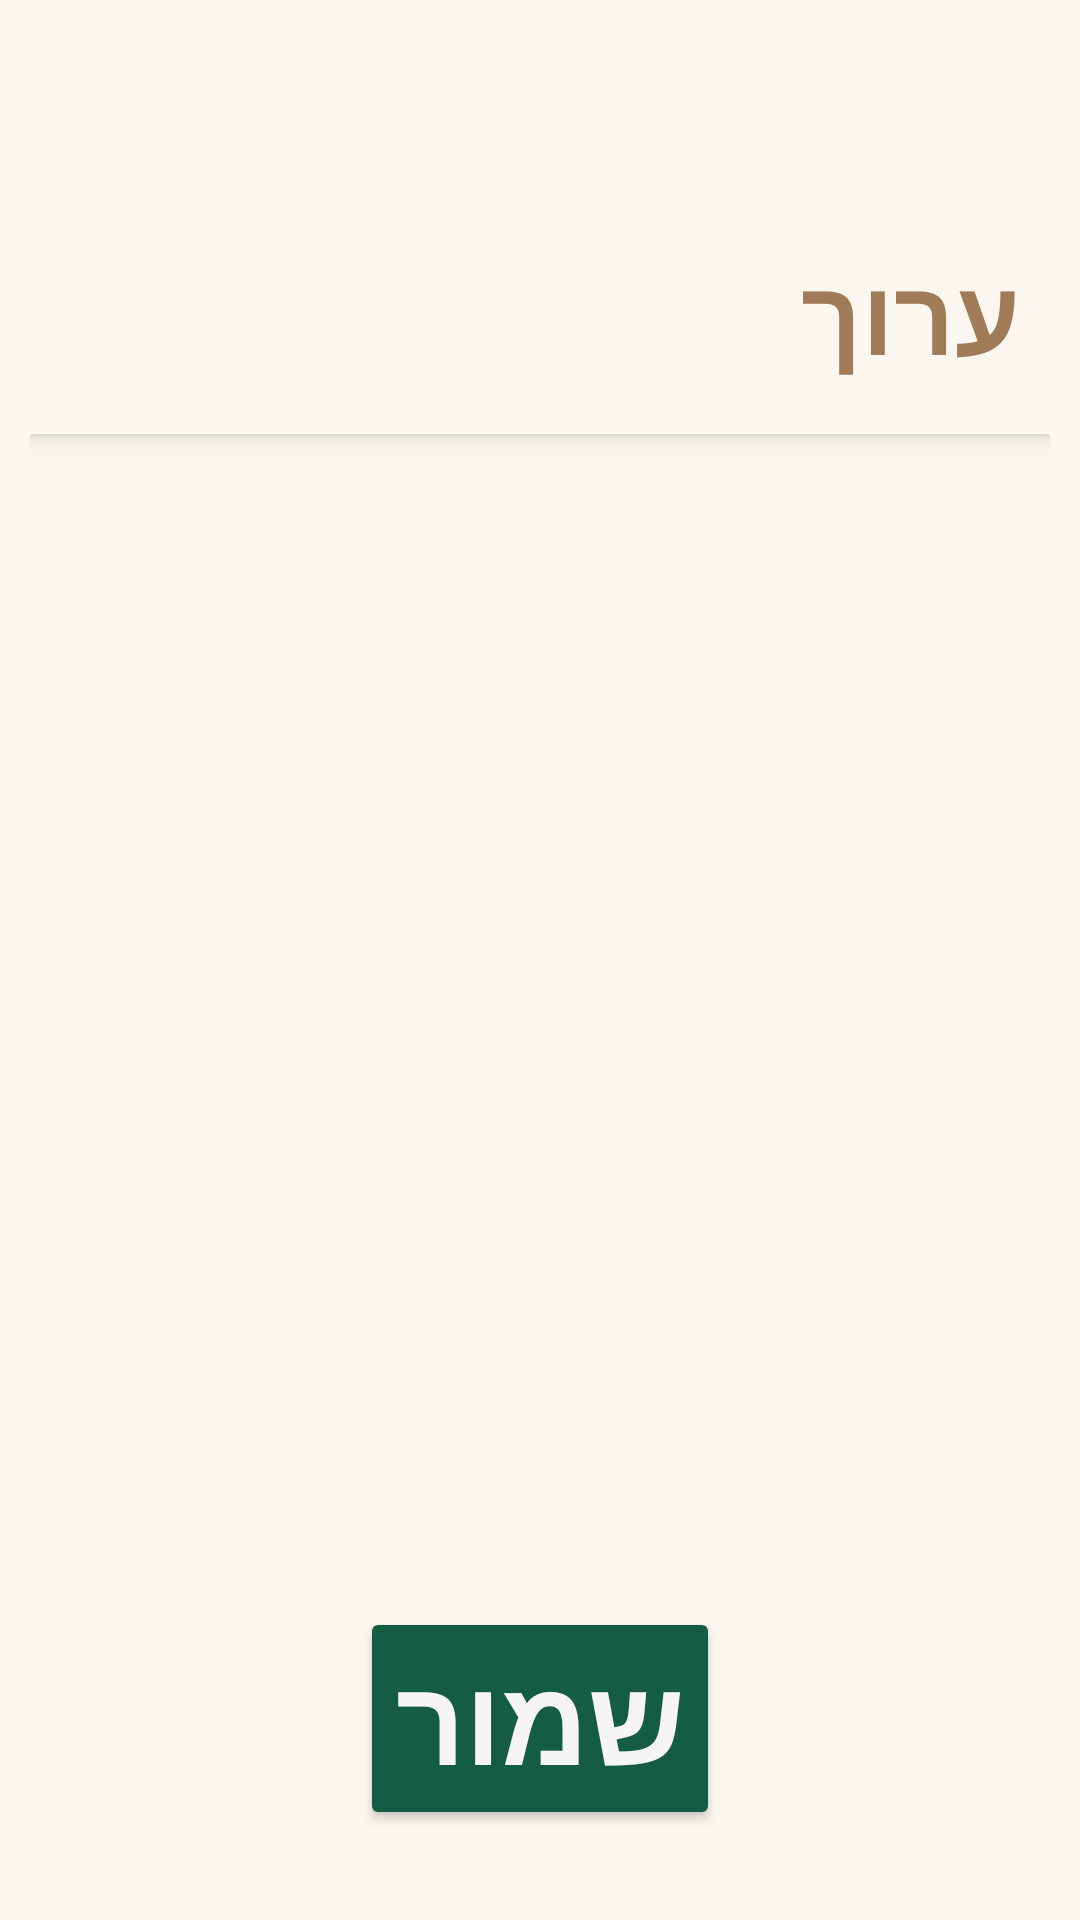

Layout XML and referenced resources for this Android screen:
<!-- AndroidManifest.xml: application theme Theme.Baskit -->
<!-- res/layout/activity_planing_list.xml -->
<?xml version="1.0" encoding="utf-8"?>
<LinearLayout xmlns:android="http://schemas.android.com/apk/res/android"
    xmlns:app="http://schemas.android.com/apk/res-auto"
    xmlns:tools="http://schemas.android.com/tools"
    android:id="@+id/main"
    android:layout_width="match_parent"
    android:layout_height="match_parent"
    tools:context=".List.PlanListActivity"
    android:orientation="vertical"
    android:gravity="center"
    android:background="?attr/colorSurface"
    android:paddingVertical="20dp"
    android:paddingHorizontal="10dp">

    <LinearLayout
        android:id="@+id/layout_top_bar"
        android:layout_width="match_parent"
        android:layout_height="wrap_content"
        android:orientation="vertical"
        android:gravity="center_horizontal|top"
        android:paddingVertical="16dp"
        android:paddingHorizontal="10dp"
        android:background="?attr/colorSurface"
        android:elevation="4dp">

        <LinearLayout
            android:layout_width="match_parent"
            android:layout_height="wrap_content"
            android:orientation="horizontal"
            android:gravity="center_vertical">

            <ImageButton
                android:id="@+id/btn_cancel"
                android:layout_width="45dp"
                android:layout_height="45dp"
                android:layout_marginEnd="10dp"
                android:scaleType="fitCenter"
                android:background="@null"
                android:src="@drawable/ic_back"
                app:tint="?attr/colorSecondary" />

            <TextView
                android:id="@+id/tv_list_name"
                android:layout_width="0dp"
                android:layout_weight="1"
                android:layout_height="wrap_content"
                android:text="רשימה"
                android:textSize="28sp"
                android:textColor="?attr/colorSecondary"
                android:visibility="invisible"
                android:gravity="center_vertical" />

        </LinearLayout>

        <TextView
            android:layout_width="match_parent"
            android:layout_height="wrap_content"
            android:text="ערוך"
            android:textSize="35sp"
            android:textStyle="bold"
            android:textColor="?attr/colorSecondary"
            android:gravity="start"/>

    </LinearLayout>

    <LinearLayout
        android:id="@+id/layout_items"
        android:layout_width="match_parent"
        android:layout_height="0dp"
        android:layout_weight="1"
        android:gravity="center"
        android:orientation="vertical">

        
        <androidx.recyclerview.widget.RecyclerView
            android:id="@+id/recycler_supermarket_items"
            android:layout_width="match_parent"
            android:layout_height="0dp"
            android:layout_weight="1"
            android:clipToPadding="false"
            android:paddingTop="10dp"
            android:scrollbars="vertical" />

        <TextView
            android:id="@+id/tv_total"
            android:textColor="@color/price"
            android:textSize="26sp"
            android:textStyle="bold"
            android:layout_height="wrap_content"
            android:layout_width="wrap_content"
            android:visibility="invisible"
            android:text="סך הכל: _ ש״ח" />

        <Button
            android:id="@+id/btn_save"
            android:layout_width="wrap_content"
            android:layout_height="wrap_content"
            android:layout_marginHorizontal="15dp"
            android:layout_marginVertical="10dp"
            android:textColor="@color/white_smoke"
            android:textSize="40sp"
            android:textStyle="bold"
            android:backgroundTint="?attr/colorPrimary"
            android:text="שמור" />

    </LinearLayout>

</LinearLayout>
<!-- resources referenced by this layout -->
<resources>
  <color name="white_smoke">#F7F5F3</color>
  <style name="Theme.Baskit" parent="Base.Theme.Baskit" />
  <style name="Base.Theme.Baskit" parent="Theme.Material3.DayNight.NoActionBar">
  
          
          <item name="colorPrimary">@color/primary</item>
          <item name="colorPrimaryVariant">@color/primary_variant</item>
          <item name="colorPrimaryContainer">@color/primary_variant</item>
  
          
          <item name="colorSecondary">@color/secondary</item>
          <item name="colorSecondaryVariant">@color/secondary_variant</item>
          <item name="colorSecondaryContainer">@color/surface</item>
  
          
          <item name="colorOnPrimary">@color/on_primary</item>
          <item name="colorOnSecondary">@color/on_secondary</item>
  
          
          <item name="colorSurface">@color/surface</item>
          <item name="colorOnSurface">@color/on_surface</item>
          <item name="colorOnBackground">@color/on_background</item>
  
          
          <item name="colorError">@color/destructive</item>
  
          
          <item name="colorOutline">#14000000</item>
  
          
          <item name="colorTertiary">@color/destructive</item>
  
          <item name="android:colorBackground">@color/background</item>
          <item name="backgroundColor">@color/background</item>
          <item name="colorOnContainerUnchecked">@color/unchecked</item>
  
      </style>
  <color name="primary">@color/evergreen</color>
  <color name="primary_variant">@color/dark_teal</color>
  <color name="secondary">#A17B58</color>
  <color name="secondary_variant">@color/tan</color>
  <color name="surface">#FBF6F0</color>
  <color name="on_primary">@color/white_smoke</color>
  <color name="on_secondary">#FFF8F2</color>
  <color name="on_surface">#5A4534</color>
  <color name="on_background">#6A5644</color>
  <color name="destructive">@color/deep_crimson</color>
  <color name="background">#F6EFE7</color>
  <color name="unchecked">#808080</color>
  <color name="evergreen">#145C43</color>
  <color name="dark_teal">#0B5F73</color>
  <color name="tan">#D7BD98</color>
  <color name="deep_crimson">#8E0413</color>
</resources>
